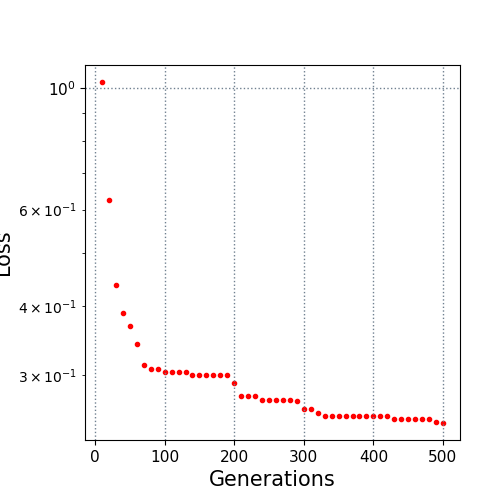

Source data for this figure (header and first rows):
10.0, 1.025032
20.0, 0.6237
30.0, 0.4369
40.0, 0.3892
50.0, 0.368
60.0, 0.3413
70.0, 0.3121
80.0, 0.308
90.0, 0.3075
100.0, 0.3034
110.0, 0.3034
120.0, 0.3034
130.0, 0.3034
140.0, 0.2998
150.0, 0.2998
160.0, 0.2998
170.0, 0.2998
180.0, 0.2998
190.0, 0.2998
200.0, 0.2895
210.0, 0.2744
220.0, 0.2744
230.0, 0.2744
240.0, 0.2695
250.0, 0.2695
260.0, 0.2695
270.0, 0.2695
280.0, 0.2695
290.0, 0.269
300.0, 0.2601
310.0, 0.2601
320.0, 0.2553
330.0, 0.2521
340.0, 0.2521
350.0, 0.2521
360.0, 0.2521
370.0, 0.2521
380.0, 0.2521
390.0, 0.2521
400.0, 0.2521
410.0, 0.2521
420.0, 0.2521
430.0, 0.2491
440.0, 0.2491
450.0, 0.2491
460.0, 0.249
470.0, 0.249
480.0, 0.249
490.0, 0.2457
500.0, 0.2451
